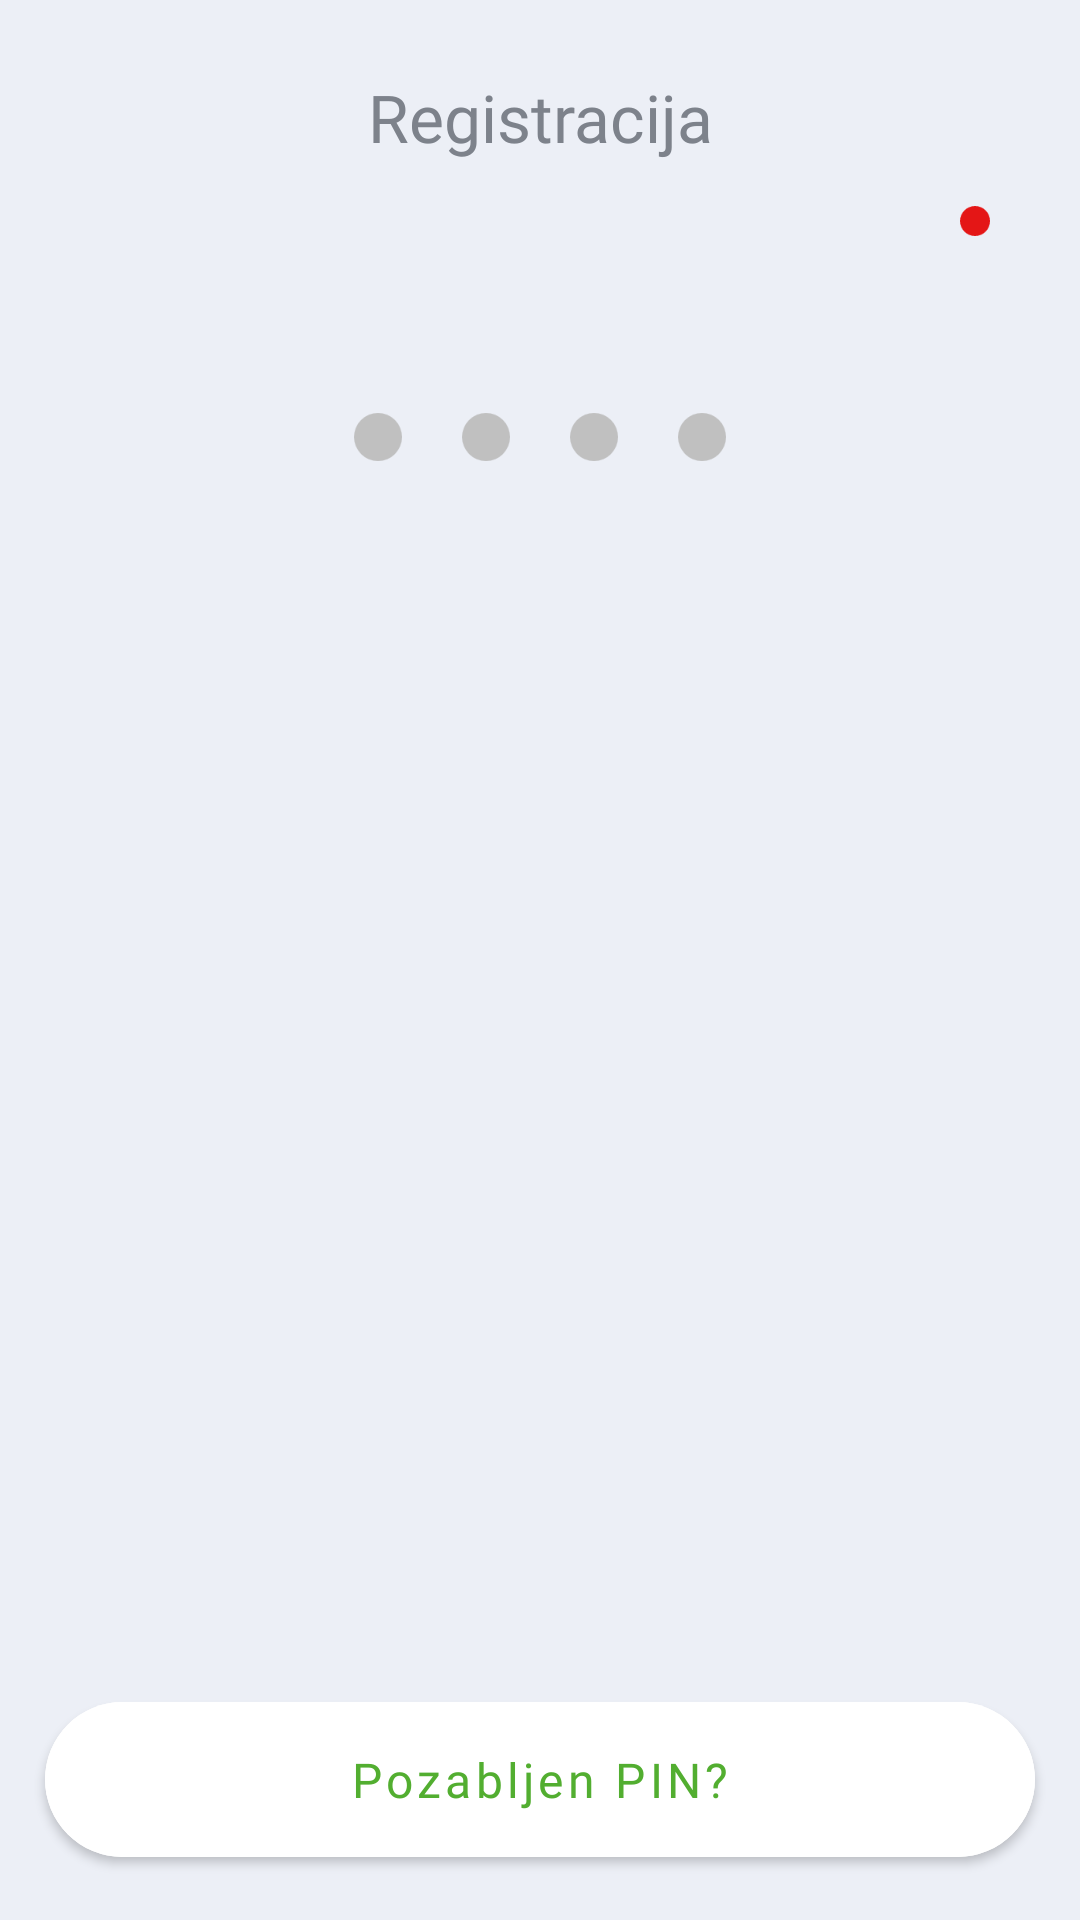

Android layout source for this screen:
<!-- AndroidManifest.xml: activity theme AppTheme2 -->
<!-- res/layout/activity_pin.xml -->
<?xml version="1.0" encoding="utf-8"?>
<layout xmlns:tools="http://schemas.android.com/tools"
    xmlns:app="http://schemas.android.com/apk/res-auto"
    xmlns:android="http://schemas.android.com/apk/res/android">

    <androidx.constraintlayout.widget.ConstraintLayout
        android:layout_width="match_parent"
        android:layout_height="match_parent"
        android:background="@color/backgroundAmount"
        tools:context=".activities.PinActivity">

        <com.google.android.material.floatingactionbutton.FloatingActionButton
            android:id="@+id/back"
            android:layout_width="wrap_content"
            android:layout_height="wrap_content"
            app:srcCompat="@drawable/icon_back"
            app:tint="@color/colorPrimary"
            android:tint="@color/colorPrimary"
            android:backgroundTint="@color/white"
            app:fabCustomSize="45dp"
            app:maxImageSize="16dp"
            android:visibility="invisible"
            android:layout_marginStart="@dimen/margin_big"
            android:layout_marginTop="@dimen/margin"
            app:borderWidth="0dp"
            app:layout_constraintTop_toTopOf="parent"
            app:layout_constraintLeft_toLeftOf="parent"/>

        <TextView
            android:id="@+id/labelRegistration"
            android:layout_width="0dp"
            android:layout_height="wrap_content"
            app:layout_constraintTop_toTopOf="@id/back"
            android:text="@string/label_registration"
            android:fontFamily="@font/ss3black"
            android:textSize="22sp"
            android:gravity="center_horizontal"
            android:textColor="@color/global_grey"
            app:layout_constraintBottom_toBottomOf="@id/back"
            app:layout_constraintStart_toStartOf="parent"
            app:layout_constraintEnd_toEndOf="parent"/>




        <LinearLayout
            android:id="@+id/pinContainer"
            android:layout_width="match_parent"
            android:layout_height="wrap_content"
            app:layout_constraintTop_toBottomOf="@id/labelRegistration"
            android:orientation="vertical">

            <RelativeLayout
                android:id="@+id/logoContainer"
                android:layout_width="match_parent"
                android:visibility="gone"
                android:background="@color/colorPrimary"
                android:layout_height="wrap_content">

                <ImageView
                    android:id="@+id/logo"
                    android:layout_width="wrap_content"
                    android:layout_height="wrap_content"
                    android:src="@drawable/logo_header"
                    android:visibility="visible"
                    android:layout_margin="@dimen/margin"
                    android:layout_centerInParent="true" />

            </RelativeLayout>

            <View
                android:id="@+id/health_check_led"
                android:layout_width="10dp"
                android:layout_height="10dp"
                android:layout_marginEnd="@dimen/margin_big"
                android:layout_marginTop="@dimen/margin"
                android:background="@drawable/circle_red"
                android:layout_gravity="right"/>

            <TextView
            android:id="@+id/messageTextView"
            android:layout_width="match_parent"
            android:layout_height="wrap_content"
            android:layout_marginTop="30dp"
            android:fontFamily="@font/ss3bold"
            android:textSize="14sp"
            android:textColor="@color/text_black"
            android:gravity="center"
            app:layout_constraintBottom_toTopOf="@+id/header"
            app:layout_constraintStart_toStartOf="parent"
            app:layout_constraintEnd_toEndOf="parent"/>


            <LinearLayout
                android:id="@+id/pinView"
                android:layout_width="match_parent"
                android:layout_height="wrap_content"
                android:layout_marginStart="@dimen/margin_default"
                android:layout_marginEnd="@dimen/margin_default"
                android:gravity="center"
                android:layout_gravity="bottom"
                app:layout_constraintBottom_toTopOf="@id/messageTextView"
                app:layout_constraintStart_toStartOf="parent"
                app:layout_constraintEnd_toEndOf="parent">

                <ImageView
                    android:id="@+id/circle1"
                    android:layout_width="wrap_content"
                    android:layout_height="wrap_content"
                    android:layout_margin="@dimen/margin_circle"
                    android:src="@drawable/circle_grey"
                    />
                <ImageView
                    android:id="@+id/circle2"
                    android:layout_width="wrap_content"
                    android:layout_height="wrap_content"
                    android:layout_margin="@dimen/margin_circle"
                    android:src="@drawable/circle_grey"
                    />
                <ImageView
                    android:id="@+id/circle3"
                    android:layout_width="wrap_content"
                    android:layout_height="wrap_content"
                    android:layout_margin="@dimen/margin_circle"
                    android:src="@drawable/circle_grey"
                    />
                <ImageView
                    android:id="@+id/circle4"
                    android:layout_width="wrap_content"
                    android:layout_height="wrap_content"
                    android:layout_margin="@dimen/margin_circle"
                    android:src="@drawable/circle_grey"
                    />
            </LinearLayout>
            <androidx.recyclerview.widget.RecyclerView
                android:id="@+id/recyclerView"
                android:layout_width="wrap_content"
                android:layout_height="wrap_content"
                app:layout_constraintBottom_toBottomOf="parent"
                app:layout_constraintEnd_toEndOf="parent"
                app:layout_constraintStart_toStartOf="parent"
                app:layout_constraintTop_toTopOf="parent"
                android:layout_marginTop="@dimen/margin_small"
                android:layout_gravity="center" />


        </LinearLayout>




        <com.google.android.material.button.MaterialButton
            android:id="@+id/labelForgot"
            style="@style/CustomButtonPinOrangeNoHeight"
            android:layout_marginTop="@dimen/margin_amount_top"
            android:fontFamily="@font/ss3bold"
            android:textColor="@color/buttonGreen"
            android:text="@string/forgot_pin"
            android:layout_width="match_parent"
            android:layout_height="wrap_content"
            android:layout_marginEnd="@dimen/margin_default"
            android:layout_marginStart="@dimen/margin_default"
            android:paddingTop="@dimen/margin"
            android:paddingBottom="@dimen/margin"
            android:layout_marginBottom="@dimen/margin"
            android:textSize="16sp"
            android:textAllCaps="false"
            android:textAlignment="center"
            app:layout_constraintLeft_toLeftOf="parent"
            app:layout_constraintBottom_toBottomOf="parent"
            app:layout_constraintRight_toRightOf="parent"/>

        

    </androidx.constraintlayout.widget.ConstraintLayout>
</layout>
<!-- resources referenced by this layout -->
<resources>
  <color name="backgroundAmount">#ECEFF6</color>
  <color name="bigLabelBlack">#323232</color>
  <color name="buttonGreen">#52AE30</color>
  <color name="colorPrimary">#52AE30</color>
  <color name="global_grey">#7D828B</color>
  <color name="text_black">#151617</color>
  <color name="white">#FFFFFF</color>
  <dimen name="margin">15dp</dimen>
  <dimen name="margin_amount_top">10dp</dimen>
  <dimen name="margin_big">30dp</dimen>
  <dimen name="margin_circle">10dp</dimen>
  <dimen name="margin_default">9dp</dimen>
  <dimen name="margin_small">10dp</dimen>
  <!-- drawable circle_grey (drawable) -->
  <vector xmlns:android="http://schemas.android.com/apk/res/android"
      android:width="16dp"
      android:height="16dp"
      android:viewportWidth="16"
      android:viewportHeight="16">
    <path
        android:pathData="M8,8m-8,0a8,8 0,1 1,16 0a8,8 0,1 1,-16 0"
        android:fillColor="#c0c0c0"/>
  </vector>
  <!-- drawable circle_red (drawable) -->
  <vector xmlns:android="http://schemas.android.com/apk/res/android"
      android:width="16dp"
      android:height="16dp"
      android:viewportWidth="16"
      android:viewportHeight="16">
    <path
        android:pathData="M8,8m-8,0a8,8 0,1 1,16 0a8,8 0,1 1,-16 0"
        android:fillColor="@color/transaction_red"/>
  </vector>
  <!-- drawable icon_back (drawable) -->
  <vector xmlns:android="http://schemas.android.com/apk/res/android"
      android:width="8dp"
      android:height="14dp"
      android:viewportWidth="8"
      android:viewportHeight="14">
    <path
        android:pathData="M7,13L1.121,7.283C1.043,7.208 1,7.106 1,7C1,6.894 1.043,6.792 1.121,6.717L7,1"
        android:strokeLineJoin="round"
        android:strokeWidth="2"
        android:fillColor="#00000000"
        android:strokeColor="@color/colorPrimary"
        android:strokeLineCap="round"/>
  </vector>
  <!-- drawable logo_header: vector/xml drawable (drawable, 18312 chars, omitted) -->
  <string name="forgot_pin">Pozabljen PIN?</string>
  <string name="label_registration">Registracija</string>
  <style name="CustomButtonPinOrangeNoHeight" parent="Widget.MaterialComponents.Button">
          <item name="android:backgroundTint">@color/white</item>
          <item name="cornerRadius">30sp</item>
      </style>
  <style name="AppTheme2" parent="Theme.MaterialComponents.Light.NoActionBar">
          
          <item name="colorPrimary">@color/colorPrimary</item>
          <item name="colorPrimaryDark">@color/colorPrimaryDark</item>
          <item name="colorAccent">@color/colorAccent</item>
      </style>
  <color name="transaction_red">#E41616</color>
  <color name="colorPrimaryDark">#52AE30</color>
  <color name="colorAccent">#52AE30</color>
</resources>
